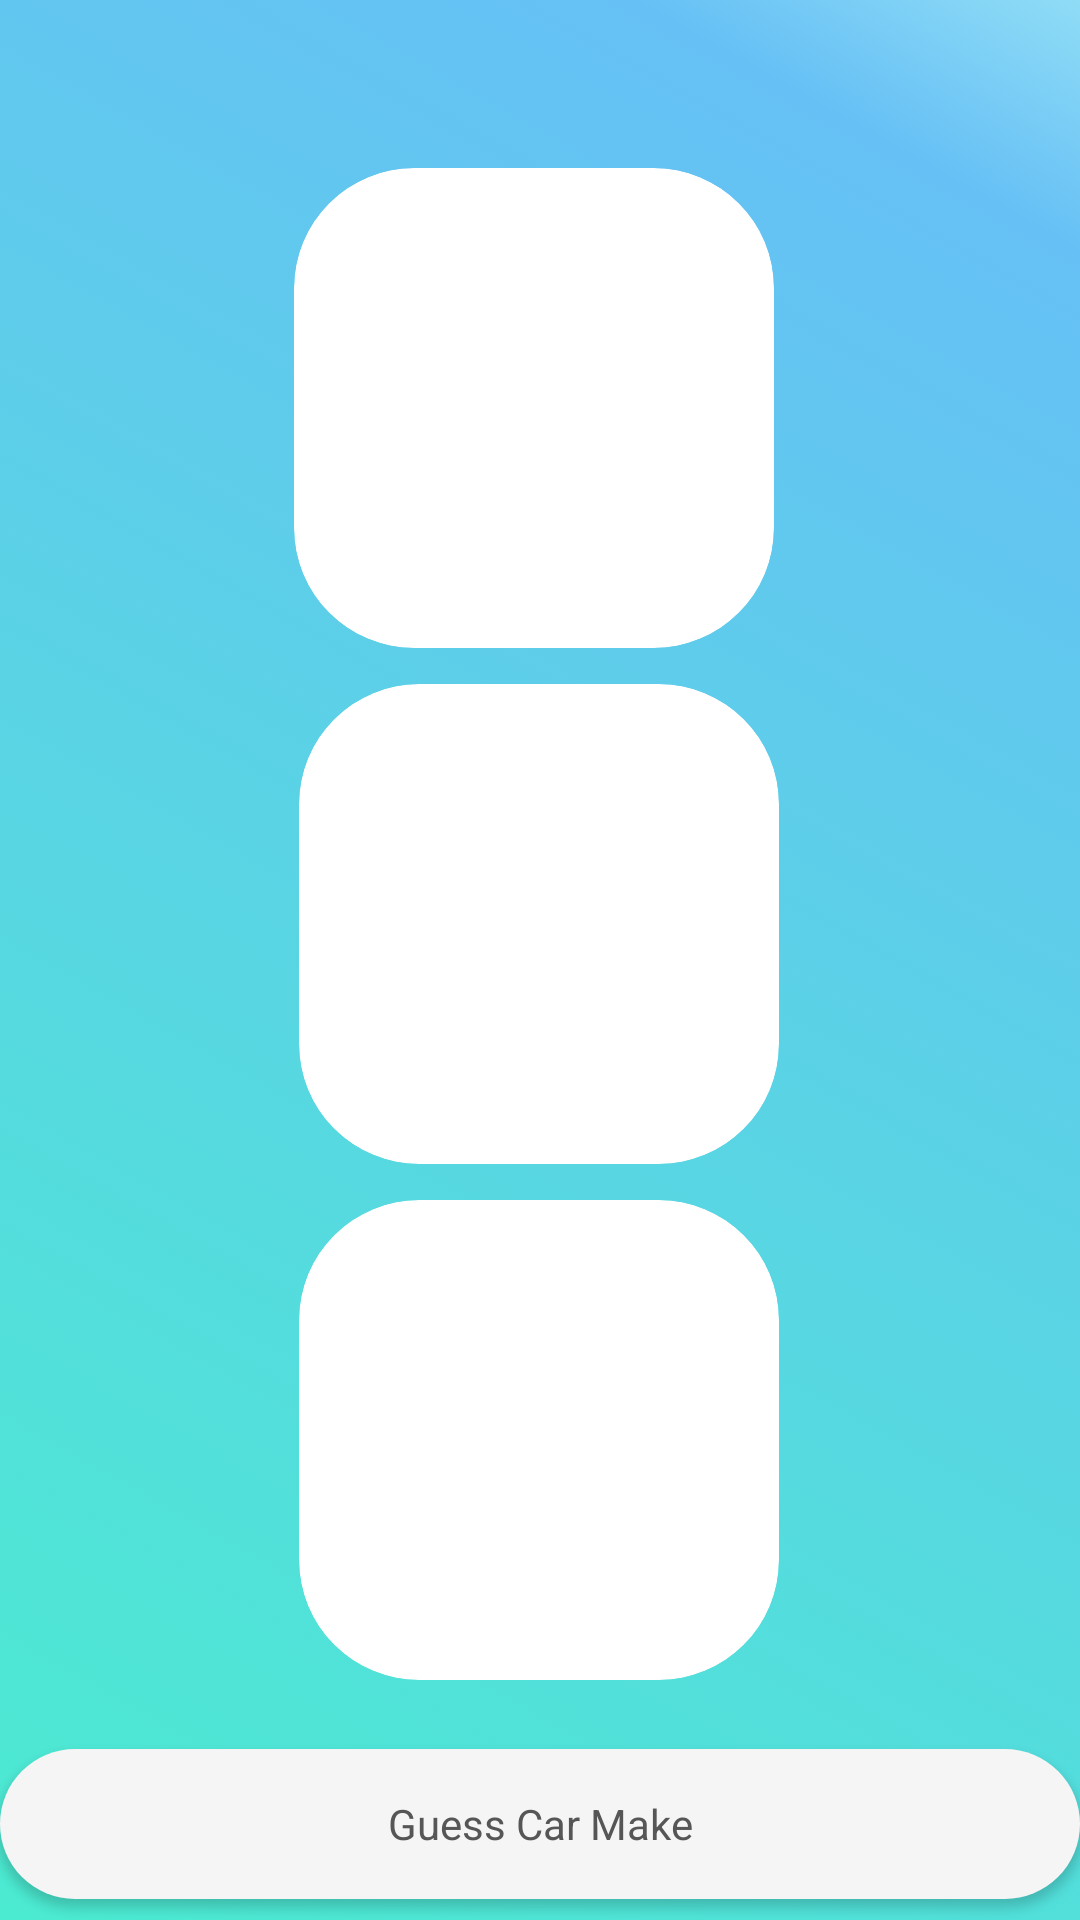

Layout XML and referenced resources for this Android screen:
<!-- AndroidManifest.xml: application theme Theme.CarQuizMobileGame -->
<!-- res/layout/activity_identify_car_image.xml -->
<?xml version="1.0" encoding="utf-8"?>
<androidx.constraintlayout.widget.ConstraintLayout
    xmlns:android="http://schemas.android.com/apk/res/android"
    xmlns:tools="http://schemas.android.com/tools"
    xmlns:app="http://schemas.android.com/apk/res-auto"
    android:layout_width="match_parent"
    android:layout_height="match_parent"
    android:background="@drawable/gradient_background"
    tools:context=".IdentifyCarImage">

    <androidx.cardview.widget.CardView
        android:id="@+id/card_view_identify_image_text"
        style="@style/CarImageCard"
        android:layout_width="300dp"
        android:layout_height="48dp"

        android:layout_marginBottom="24dp"
        app:layout_constraintBottom_toTopOf="@+id/identify_image_button"
        app:layout_constraintEnd_toEndOf="parent"
        app:layout_constraintStart_toStartOf="parent"
        app:layout_constraintTop_toBottomOf="@+id/card_view_identify_image_3">

        <TextView
            android:id="@+id/identify_image_text_view"
            android:layout_width="wrap_content"
            android:layout_height="wrap_content"
            android:layout_gravity="center"
            android:text="Random_Car_Make"
            android:textColor="@color/green"
            tools:layout_editor_absoluteX="140dp"
            tools:layout_editor_absoluteY="484dp" />
    </androidx.cardview.widget.CardView>

    <androidx.appcompat.widget.Toolbar
        android:id="@+id/toolbar"
        android:layout_width="match_parent"
        android:layout_height="wrap_content"
        android:background="@null"
        android:minHeight="?attr/actionBarSize"
        app:layout_constraintEnd_toEndOf="parent"
        app:layout_constraintStart_toStartOf="parent"
        app:layout_constraintTop_toTopOf="parent"
        app:titleTextColor="@android:color/white">
    </androidx.appcompat.widget.Toolbar>

    <Button
        android:id="@+id/identify_image_button"
        style="@style/IdentifyButton"
        android:layout_width="match_parent"
        android:layout_height="50dp"
        android:text="Guess Car Make"
        android:onClick="checkImageSelected"
        app:layout_constraintBottom_toBottomOf="parent"
        app:layout_constraintEnd_toEndOf="parent"
        app:layout_constraintHorizontal_bias="0.0"
        app:layout_constraintStart_toStartOf="parent"
        app:layout_constraintTop_toBottomOf="@+id/card_view_identify_image_3"
        app:layout_constraintVertical_bias="0.768" />

    <androidx.cardview.widget.CardView
        android:id="@+id/card_view_identify_image_1"
        style="@style/CarImageCard"
        android:layout_width="160dp"
        android:layout_height="160dp"
        android:padding="10dp"
        android:onClick="selectImage"
        app:layout_constraintEnd_toEndOf="parent"
        app:layout_constraintHorizontal_bias="0.49"
        app:layout_constraintStart_toStartOf="parent"
        app:layout_constraintTop_toBottomOf="@+id/toolbar">

        <ImageView
            android:id="@+id/random_car_image_1"
            style="CarImageView"
            android:scaleType="centerCrop"
            android:layout_width="wrap_content"
            android:layout_height="wrap_content" />

    </androidx.cardview.widget.CardView>

    <androidx.cardview.widget.CardView
        android:id="@+id/card_view_identify_image_3"
        style="@style/CarImageCard"
        android:layout_width="160dp"
        android:layout_height="160dp"
        android:layout_marginTop="12dp"
        android:onClick="selectImage"
        android:padding="40dp"
        app:layout_constraintEnd_toEndOf="parent"
        app:layout_constraintHorizontal_bias="0.498"
        app:layout_constraintStart_toStartOf="parent"
        app:layout_constraintTop_toBottomOf="@+id/card_view_identify_image_2">

        <ImageView
            android:id="@+id/random_car_image_3"
            style="CarImageView"
            android:scaleType="centerCrop"
            android:layout_width="wrap_content"
            android:layout_height="wrap_content" />
    </androidx.cardview.widget.CardView>

    <androidx.cardview.widget.CardView
        android:id="@+id/card_view_identify_image_2"
        style="@style/CarImageCard"
        android:layout_width="160dp"
        android:layout_height="160dp"
        android:layout_marginTop="12dp"
        android:onClick="selectImage"
        android:padding="10dp"
        app:layout_constraintEnd_toEndOf="parent"
        app:layout_constraintHorizontal_bias="0.498"
        app:layout_constraintStart_toStartOf="parent"
        app:layout_constraintTop_toBottomOf="@+id/card_view_identify_image_1">

        <ImageView
            android:id="@+id/random_car_image_2"
            style="CarImageView"
            android:scaleType="centerCrop"
            android:layout_width="wrap_content"
            android:layout_height="wrap_content" />
    </androidx.cardview.widget.CardView>


</androidx.constraintlayout.widget.ConstraintLayout>
<!-- resources referenced by this layout -->
<resources>
  <color name="green">#43C9B6</color>
  <!-- drawable gradient_background (drawable) -->
  <?xml version="1.0" encoding="utf-8"?>
  <selector xmlns:android="http://schemas.android.com/apk/res/android" >
      <item>
          <shape>
              <gradient
                  android:angle="45"
                  android:centerColor="#66C0F5"
                  android:centerX="90%"
                  android:endColor="#8FDCF6"
                  android:startColor="#4BEBD1"
                  android:type="linear" />
          </shape>
      </item>
  </selector>
  <style name="CarImageCard">
          <item name="android:layout_width">350dp</item>
          <item name="android:layout_height">350dp</item>
          <item name="android:layout_marginBottom">68dp</item>
          <item name="cardCornerRadius">40dp</item>
          <item name="cardElevation">0dp</item>
          <item name="color">@color/white</item>
      </style>
  <style name="IdentifyButton">
          <item name="android:layout_width">wrap_content</item>
          <item name="android:layout_height">wrap_content</item>
          <item name="android:background">@drawable/home_page_button</item>
          <item name="android:textAllCaps">false</item>
          <item name="android:text">Identify</item>
          <item name="android:textColor">#565656</item>
      </style>
  <style name="Theme.CarQuizMobileGame" parent="Theme.AppCompat.Light.NoActionBar">
          
          <item name="fontFamily">@font/poppins_semibold</item>
          <item name="android:textColor">@color/black</item>
          <item name="colorPrimary">@color/cyan</item>
          <item name="colorPrimaryVariant">@color/cyan</item>
          <item name="colorOnPrimary">@color/white</item>
          
          <item name="colorSecondary">@color/teal_200</item>
          <item name="colorSecondaryVariant">@color/teal_700</item>
          <item name="colorOnSecondary">@color/black</item>
          
          <item name="android:statusBarColor" tools:targetApi="l">?attr/colorPrimaryVariant</item>
          
      </style>
  <color name="white">#F5F5F5</color>
  <!-- drawable home_page_button (drawable) -->
  <?xml version="1.0" encoding="utf-8"?>
  <selector xmlns:android="http://schemas.android.com/apk/res/android" >
      <item >
          <shape android:shape="rectangle"  >
              <corners android:radius="40dip" />
              <solid android:color="#F5F5F5" />
          </shape>
      </item>
  </selector>
  <color name="black">#565656</color>
  <color name="cyan">#50E4CE</color>
  <color name="teal_200">#FF03DAC5</color>
  <color name="teal_700">#FF018786</color>
</resources>
